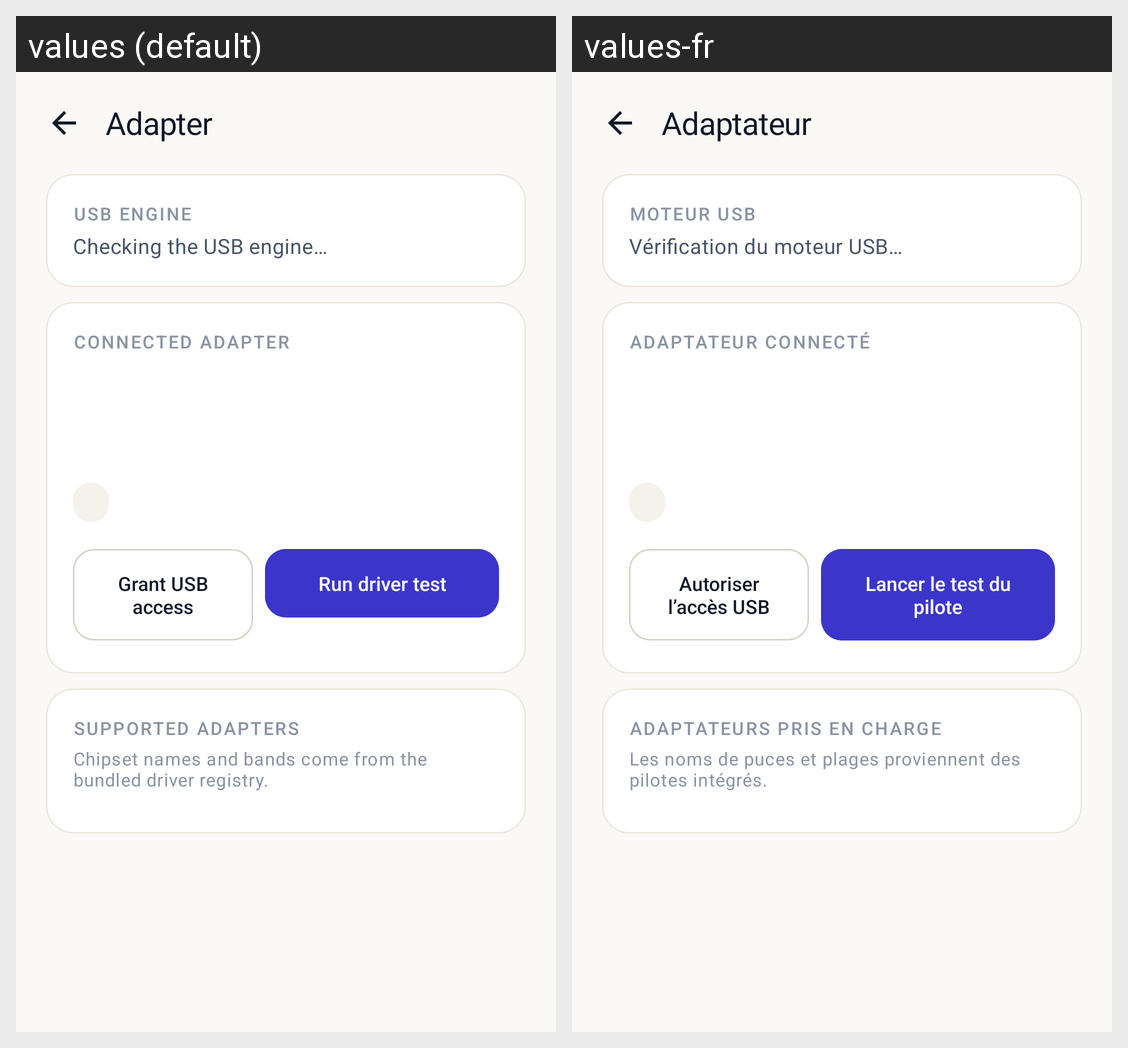

Strings drawn on this Android screen and how each of the app's shown locales translates them:
Android screen res/layout/activity_drivers.xml rendered under 2 locales, left to right: values (default), values-fr. Device: Nexus 5 (rendered at 1080×1920; each locale shown at half size, 540×960, under a caption strip naming it); theme Theme.PixieDust.
Strings drawn on this screen, with the default value and each locale's value (text and hints the layout hard-codes, and strings that could not be matched under every locale, appear in the picture but are not listed):

drivers_title
  values: Adapter
  values-fr: Adaptateur

drivers_engine_title
  values: USB engine
  values-fr: Moteur USB

drivers_engine_checking
  values: Checking the USB engine…
  values-fr: Vérification du moteur USB…

drivers_connected_title
  values: Connected adapter
  values-fr: Adaptateur connecté

drivers_permission
  values: Grant USB access
  values-fr: Autoriser l’accès USB

drivers_test
  values: Run driver test
  values-fr: Lancer le test du pilote

drivers_list_title
  values: Supported adapters
  values-fr: Adaptateurs pris en charge

drivers_list_hint
  values: Chipset names and bands come from the bundled driver registry.
  values-fr: Les noms de puces et plages proviennent des pilotes intégrés.
